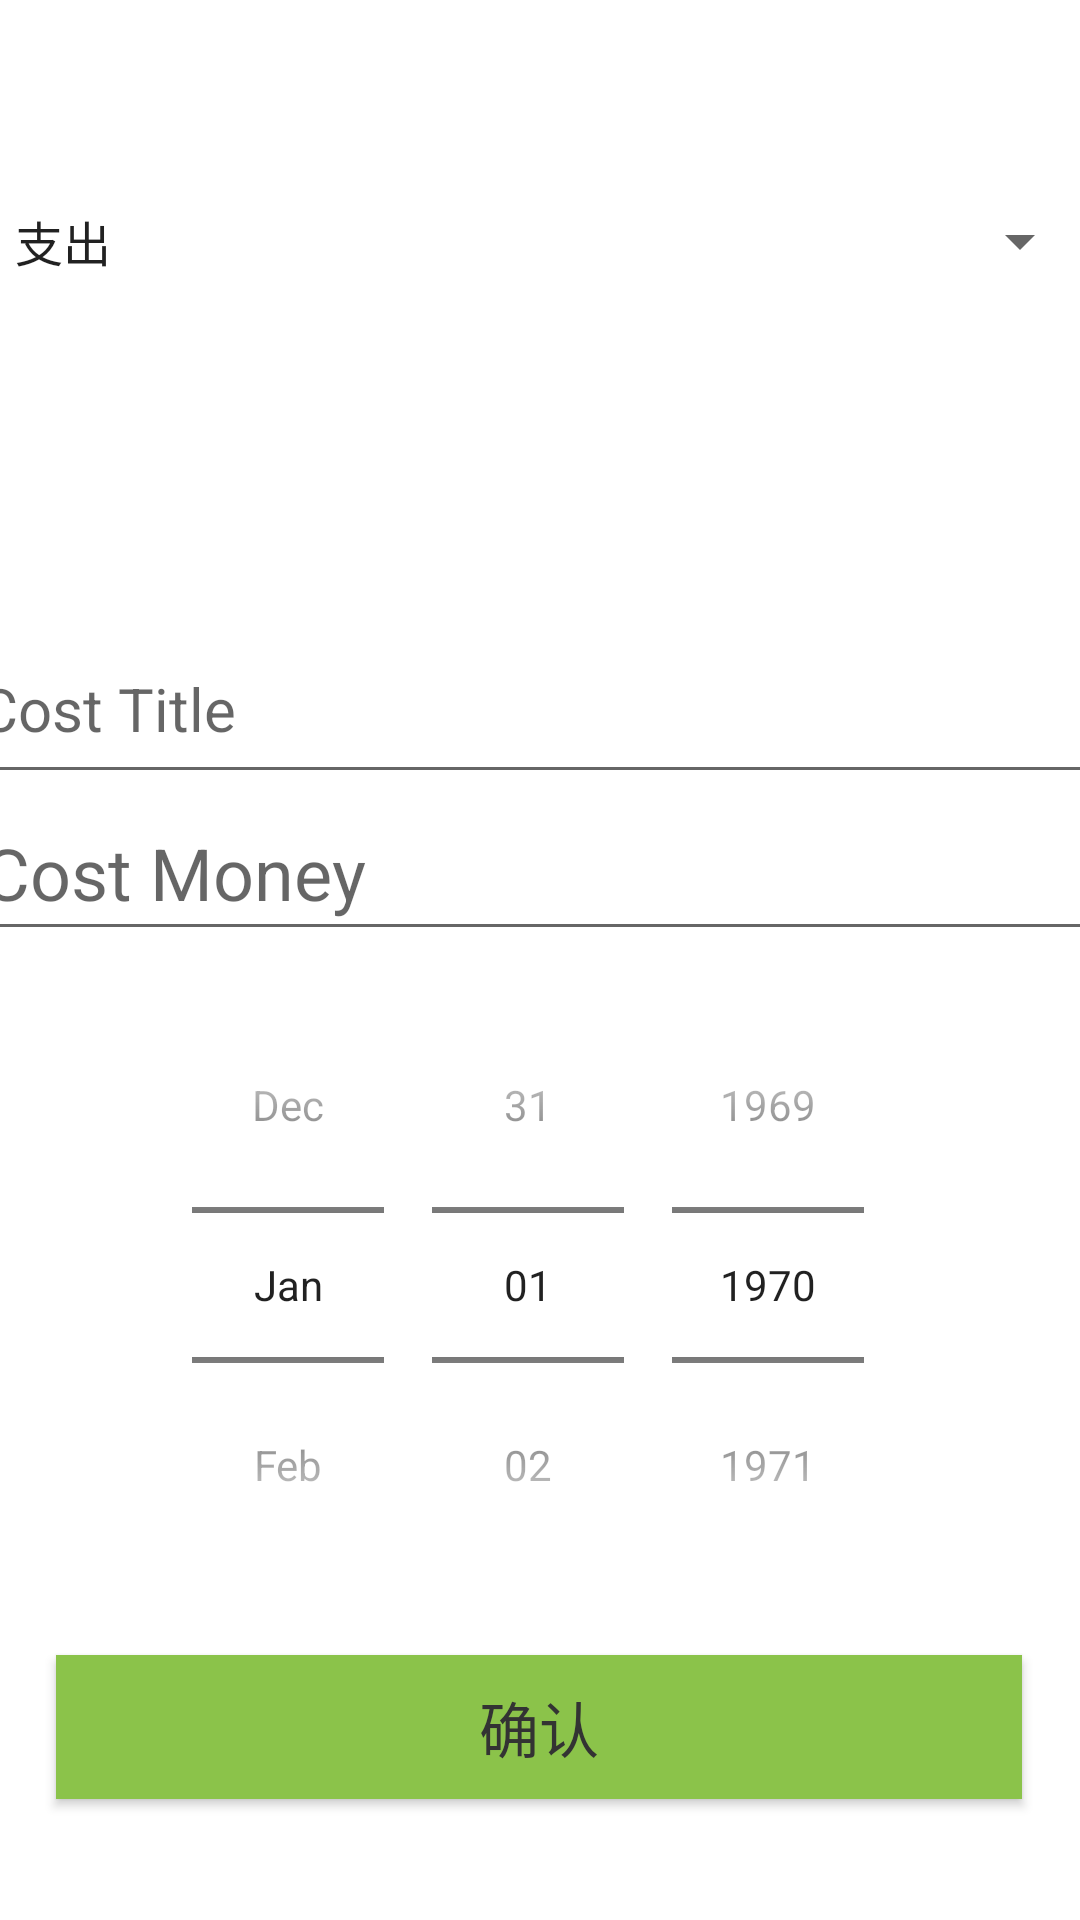

This screen was rendered from an Android layout file. Write that file and the resources it references.
<!-- AndroidManifest.xml: application theme Theme.MyCountApplication -->
<!-- res/layout/activity_new_cost.xml -->
<?xml version="1.0" encoding="utf-8"?>
<androidx.constraintlayout.widget.ConstraintLayout
    xmlns:android="http://schemas.android.com/apk/res/android"
    xmlns:app="http://schemas.android.com/apk/res-auto"
    xmlns:tools="http://schemas.android.com/tools"
    android:layout_width="match_parent"
    android:layout_height="match_parent"
    android:orientation="vertical"
    android:gravity="center">

    <Spinner
        android:id="@+id/spinner_ci"
        android:layout_width="367dp"
        android:layout_height="63dp"
        android:layout_alignParentTop="true"
        android:layout_centerHorizontal="true"
        android:layout_marginBottom="528dp"
        android:entries="@array/cost_income"
        app:layout_constraintBottom_toBottomOf="parent"
        app:layout_constraintEnd_toEndOf="parent"
        app:layout_constraintHorizontal_bias="0.487"
        app:layout_constraintStart_toStartOf="parent" />

    <EditText
        android:id="@+id/et_cost_title"
        android:layout_width="382dp"
        android:layout_height="60dp"
        android:layout_above="@+id/dp_cost_date"
        android:layout_alignParentTop="true"
        android:layout_centerHorizontal="true"
        android:hint="Cost Title"
        android:textColor="#8BC34A"
        android:textSize="20sp"
        app:layout_constraintBottom_toBottomOf="parent"
        app:layout_constraintEnd_toEndOf="parent"
        app:layout_constraintHorizontal_bias="0.516"
        app:layout_constraintStart_toStartOf="parent"
        app:layout_constraintTop_toTopOf="parent"
        app:layout_constraintVertical_bias="0.353" />

    <EditText
        android:id="@+id/et_cost_money"
        android:layout_width="381dp"
        android:layout_height="55dp"
        android:layout_above="@+id/dp_cost_date"
        android:layout_alignStart="@+id/et_cost_title"
        android:layout_alignParentTop="true"
        android:layout_alignParentEnd="true"
        android:hint="Cost Money"
        android:inputType="number|numberDecimal"
        android:textColor="#ffbd27"
        android:textSize="24sp"
        app:layout_constraintBottom_toBottomOf="parent"
        app:layout_constraintEnd_toEndOf="parent"
        app:layout_constraintHorizontal_bias="0.486"
        app:layout_constraintStart_toStartOf="parent"
        app:layout_constraintTop_toTopOf="parent"
        app:layout_constraintVertical_bias="0.448" />

    <DatePicker
        android:id="@+id/dp_cost_date"
        android:layout_width="wrap_content"
        android:layout_height="wrap_content"
        android:layout_alignParentEnd="true"
        android:layout_alignParentBottom="true"
        android:layout_centerHorizontal="true"
        android:calendarViewShown="false"
        android:datePickerMode="spinner"
        app:layout_constraintBottom_toBottomOf="parent"
        app:layout_constraintEnd_toEndOf="parent"
        app:layout_constraintStart_toStartOf="parent"
        app:layout_constraintTop_toTopOf="parent"
        app:layout_constraintVertical_bias="0.753" />

    <Button
        android:layout_width="322dp"
        android:layout_height="wrap_content"
        android:layout_alignParentStart="true"
        android:layout_alignParentTop="true"
        android:layout_alignParentBottom="true"
        android:layout_centerHorizontal="true"
        android:background="#8BC34A"
        android:onClick="okButton"
        android:text="确认"
        android:textColor="#333333"
        android:textSize="20dp"
        app:layout_constraintBottom_toBottomOf="parent"
        app:layout_constraintEnd_toEndOf="parent"
        app:layout_constraintHorizontal_bias="0.494"
        app:layout_constraintStart_toStartOf="parent"
        app:layout_constraintTop_toTopOf="parent"
        app:layout_constraintVertical_bias="0.932" />
</androidx.constraintlayout.widget.ConstraintLayout>
<!-- resources referenced by this layout -->
<resources>
  <string-array name="cost_income">
          <item>支出</item>
          <item>收入</item>
      </string-array>
  <style name="Theme.MyCountApplication" parent="Theme.MaterialComponents.DayNight.DarkActionBar">
          
          <item name="colorPrimary">@color/purple_500</item>
          <item name="colorPrimaryVariant">@color/purple_700</item>
          <item name="colorOnPrimary">@color/white</item>
          
          <item name="colorSecondary">@color/teal_200</item>
          <item name="colorSecondaryVariant">@color/teal_700</item>
          <item name="colorOnSecondary">@color/black</item>
          
          <item name="android:statusBarColor" tools:targetApi="l">?attr/colorPrimaryVariant</item>
          
      </style>
  <color name="purple_500">#8BC34A</color>
  <color name="purple_700">#FF3700B3</color>
  <color name="white">#FFFFFFFF</color>
  <color name="teal_200">#FF03DAC5</color>
  <color name="teal_700">#FF018786</color>
  <color name="black">#FF000000</color>
</resources>
